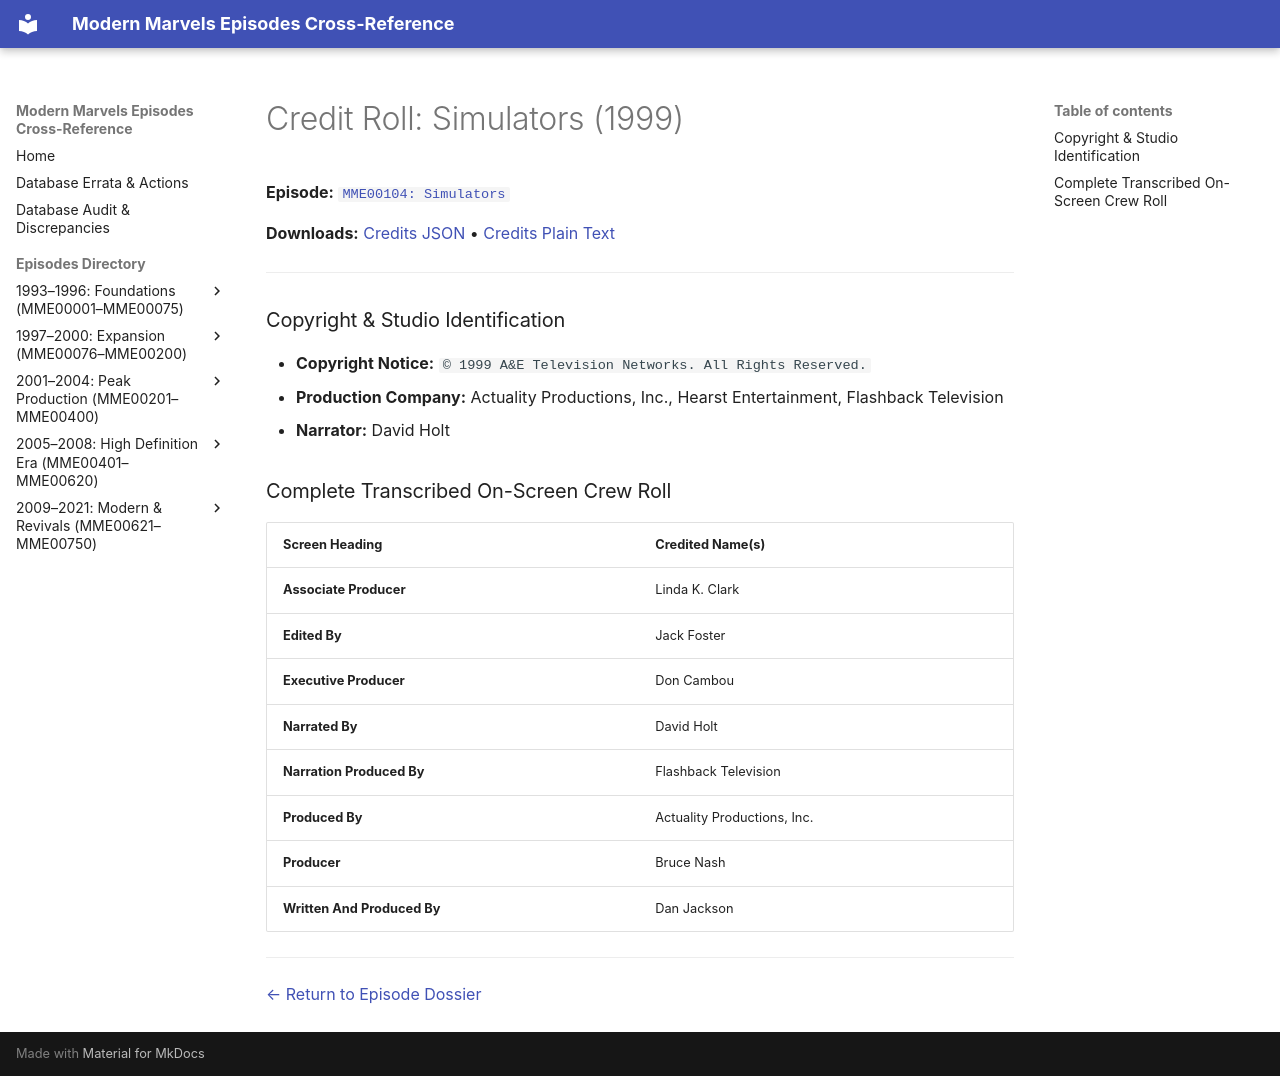

repository: ModernMarvelsFan/ModernMarvels · page: credits/MME00104-credits/index.html · generator: mkdocs

# Credit Roll: Simulators (1999)
**Episode:** [`MME00104: Simulators`](../episodes/MME00104.md)

**Downloads:** [Credits JSON](json/MME00104-credits.json) • [Credits Plain Text](txt/MME00104-credits.txt)

---

### Copyright & Studio Identification
* **Copyright Notice:** `© 1999 A&E Television Networks. All Rights Reserved.`
* **Production Company:** Actuality Productions, Inc., Hearst Entertainment, Flashback Television
* **Narrator:** David Holt

### Complete Transcribed On-Screen Crew Roll

| Screen Heading | Credited Name(s) |
| :--- | :--- |
| **Associate Producer** | Linda K. Clark |
| **Edited By** | Jack Foster |
| **Executive Producer** | Don Cambou |
| **Narrated By** | David Holt |
| **Narration Produced By** | Flashback Television |
| **Produced By** | Actuality Productions, Inc. |
| **Producer** | Bruce Nash |
| **Written And Produced By** | Dan Jackson |

---
[← Return to Episode Dossier](../episodes/MME00104.md)
